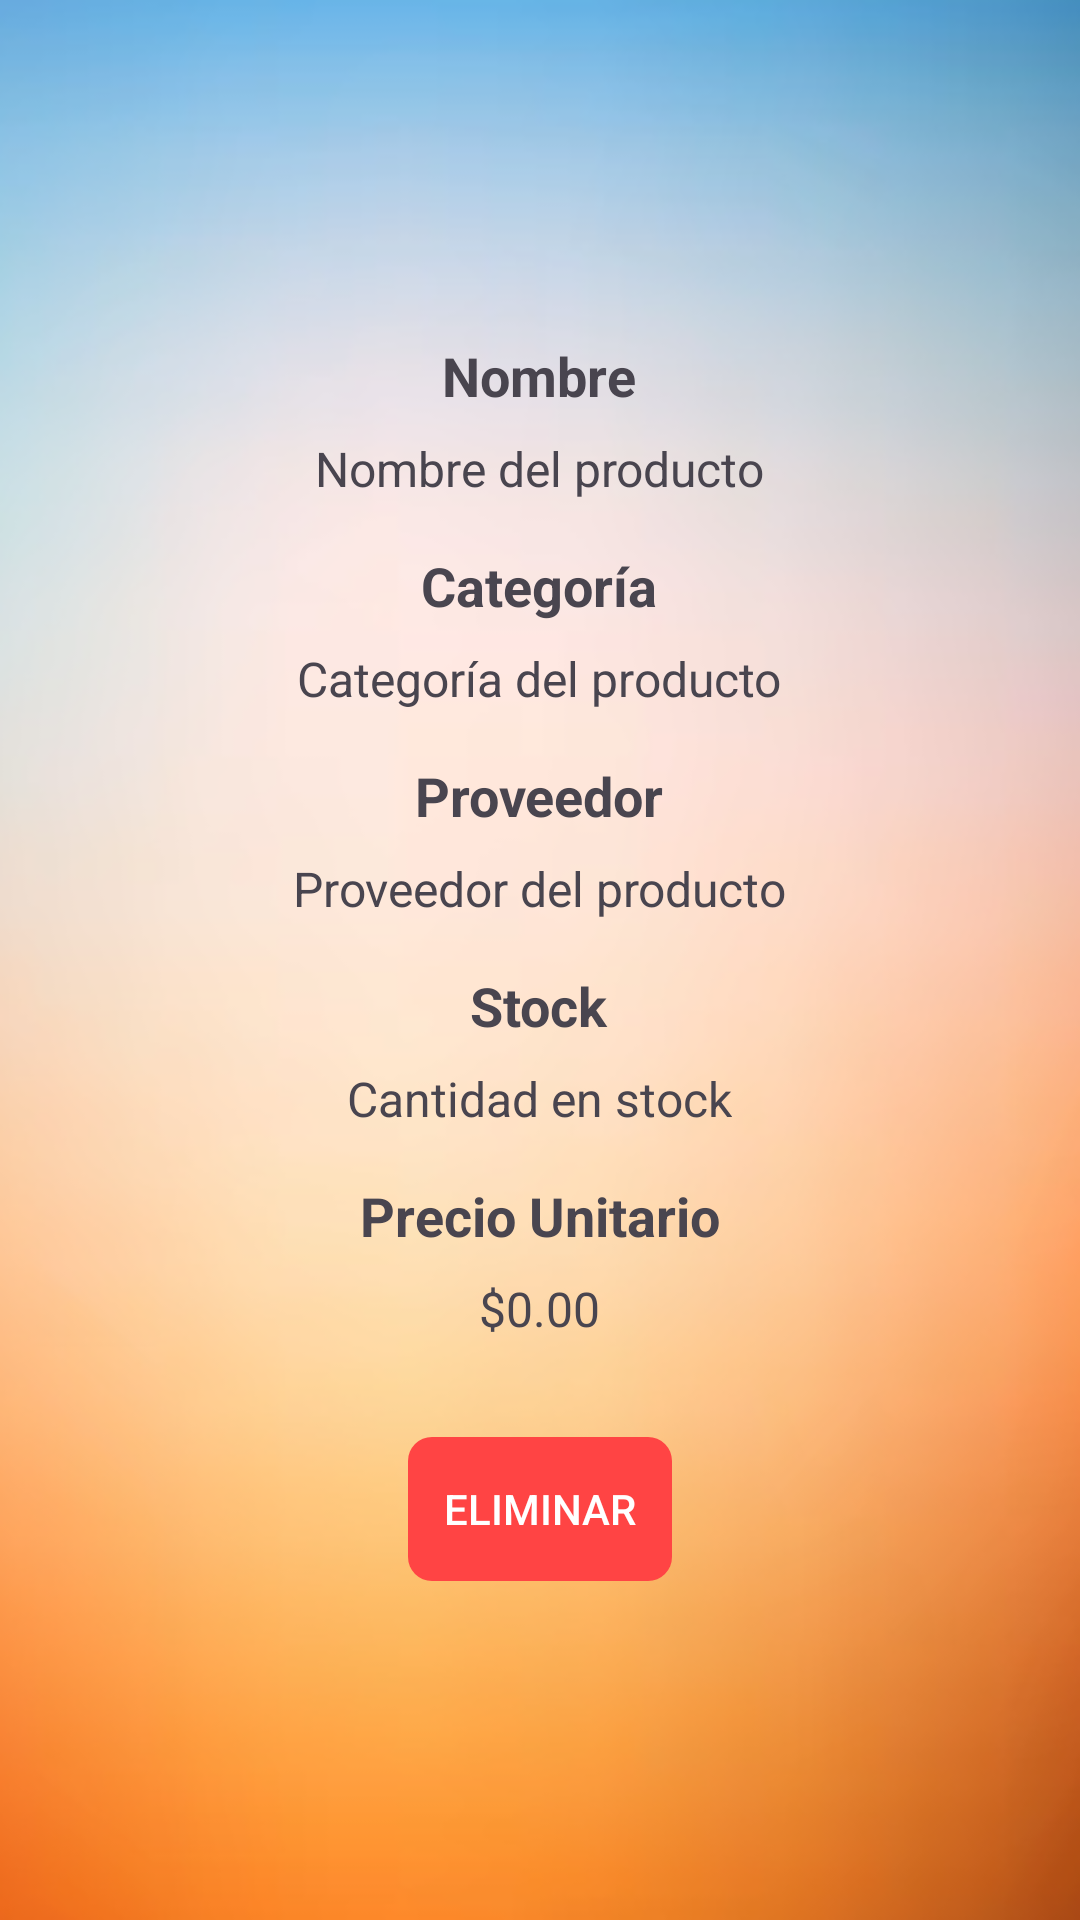

Produce the Android XML layout that renders to this screen, including the resource entries it uses.
<!-- AndroidManifest.xml: application theme Theme.ADI -->
<!-- res/layout/activity_detalle_producto.xml -->
<?xml version="1.0" encoding="utf-8"?>
<LinearLayout
    xmlns:android="http://schemas.android.com/apk/res/android"
    android:orientation="vertical"
    android:gravity="center"
    android:padding="16dp"
    android:layout_width="match_parent"
    android:layout_height="match_parent"
    android:background="@drawable/fondo_inventario">

    
    <RelativeLayout
        android:layout_width="wrap_content"
        android:layout_height="wrap_content"
        android:layout_centerHorizontal="true"
        android:layout_marginBottom="16dp">

        <TextView
            android:id="@+id/textViewNombreLabel"
            android:layout_width="wrap_content"
            android:layout_height="wrap_content"
            android:text="Nombre"
            android:textSize="18sp"
            android:textStyle="bold"
            android:layout_alignParentStart="true"
            android:layout_alignParentTop="true"
            android:layout_centerHorizontal="true"
            android:layout_marginBottom="8dp"/>

        <TextView
            android:id="@+id/textViewNombre"
            android:layout_width="wrap_content"
            android:layout_height="wrap_content"
            android:text="Nombre del producto"
            android:textSize="16sp"
            android:layout_below="@id/textViewNombreLabel"
            android:layout_centerHorizontal="true"/>
    </RelativeLayout>

    
    <RelativeLayout
        android:layout_width="wrap_content"
        android:layout_height="wrap_content"
        android:layout_centerHorizontal="true"
        android:layout_marginBottom="16dp">

        <TextView
            android:id="@+id/textViewCategoriaLabel"
            android:layout_width="wrap_content"
            android:layout_height="wrap_content"
            android:text="Categoría"
            android:textSize="18sp"
            android:textStyle="bold"
            android:layout_alignParentStart="true"
            android:layout_alignParentTop="true"
            android:layout_centerHorizontal="true"
            android:layout_marginBottom="8dp"/>

        <TextView
            android:id="@+id/textViewCategoria"
            android:layout_width="wrap_content"
            android:layout_height="wrap_content"
            android:text="Categoría del producto"
            android:textSize="16sp"
            android:layout_below="@id/textViewCategoriaLabel"
            android:layout_centerHorizontal="true"/>
    </RelativeLayout>

    
    <RelativeLayout
        android:layout_width="wrap_content"
        android:layout_height="wrap_content"
        android:layout_centerHorizontal="true"
        android:layout_marginBottom="16dp">

        <TextView
            android:id="@+id/textViewProveedorLabel"
            android:layout_width="wrap_content"
            android:layout_height="wrap_content"
            android:text="Proveedor"
            android:textSize="18sp"
            android:textStyle="bold"
            android:layout_alignParentStart="true"
            android:layout_alignParentTop="true"
            android:layout_centerHorizontal="true"
            android:layout_marginBottom="8dp"/>

        <TextView
            android:id="@+id/textViewProveedor"
            android:layout_width="wrap_content"
            android:layout_height="wrap_content"
            android:text="Proveedor del producto"
            android:textSize="16sp"
            android:layout_below="@id/textViewProveedorLabel"
            android:layout_centerHorizontal="true"/>
    </RelativeLayout>

    
    <RelativeLayout
        android:layout_width="wrap_content"
        android:layout_height="wrap_content"
        android:layout_centerHorizontal="true"
        android:layout_marginBottom="16dp">

        <TextView
            android:id="@+id/textViewStockLabel"
            android:layout_width="wrap_content"
            android:layout_height="wrap_content"
            android:text="Stock"
            android:textSize="18sp"
            android:textStyle="bold"
            android:layout_alignParentStart="true"
            android:layout_alignParentTop="true"
            android:layout_centerHorizontal="true"
            android:layout_marginBottom="8dp"/>

        <TextView
            android:id="@+id/textViewStock"
            android:layout_width="wrap_content"
            android:layout_height="wrap_content"
            android:text="Cantidad en stock"
            android:textSize="16sp"
            android:layout_below="@id/textViewStockLabel"
            android:layout_centerHorizontal="true"/>
    </RelativeLayout>

    
    <RelativeLayout
        android:layout_width="wrap_content"
        android:layout_height="wrap_content"
        android:layout_centerHorizontal="true"
        android:layout_marginBottom="16dp">

        <TextView
            android:id="@+id/textViewPrecioUnitarioLabel"
            android:layout_width="wrap_content"
            android:layout_height="wrap_content"
            android:text="Precio Unitario"
            android:textSize="18sp"
            android:textStyle="bold"
            android:layout_alignParentStart="true"
            android:layout_alignParentTop="true"
            android:layout_centerHorizontal="true"
            android:layout_marginBottom="8dp"/>

        <TextView
            android:id="@+id/textViewValorUnitario"
            android:layout_width="wrap_content"
            android:layout_height="wrap_content"
            android:text="$0.00"
            android:textSize="16sp"
            android:layout_below="@id/textViewPrecioUnitarioLabel"
            android:layout_centerHorizontal="true"/>
    </RelativeLayout>

    
    <Button
        android:id="@+id/buttonEliminar"
        android:layout_width="wrap_content"
        android:layout_height="wrap_content"
        android:text="Eliminar"
        android:textColor="#FFFFFF"
        android:backgroundTint="@android:color/holo_red_light"
        android:layout_marginTop="16dp"
        android:layout_gravity="center"
        style="@style/ButtonSquare" />

</LinearLayout>
<!-- resources referenced by this layout -->
<resources>
  <!-- drawable fondo_inventario: png bitmap (drawable, 123948 bytes) -->
  <style name="ButtonSquare">
          <item name="android:background">@drawable/button_square</item>
      </style>
  <style name="Theme.ADI" parent="Base.Theme.ADI" />
  <!-- drawable button_square (drawable) -->
  <?xml version="1.0" encoding="utf-8"?>
  <shape xmlns:android="http://schemas.android.com/apk/res/android">
      
      <corners android:radius="8dp" />  
  
      
      <padding android:left="4dp" android:top="4dp" android:right="4dp" android:bottom="4dp" />
  </shape>
  <style name="Base.Theme.ADI" parent="Theme.Material3.DayNight.NoActionBar">
          
          
      </style>
</resources>
